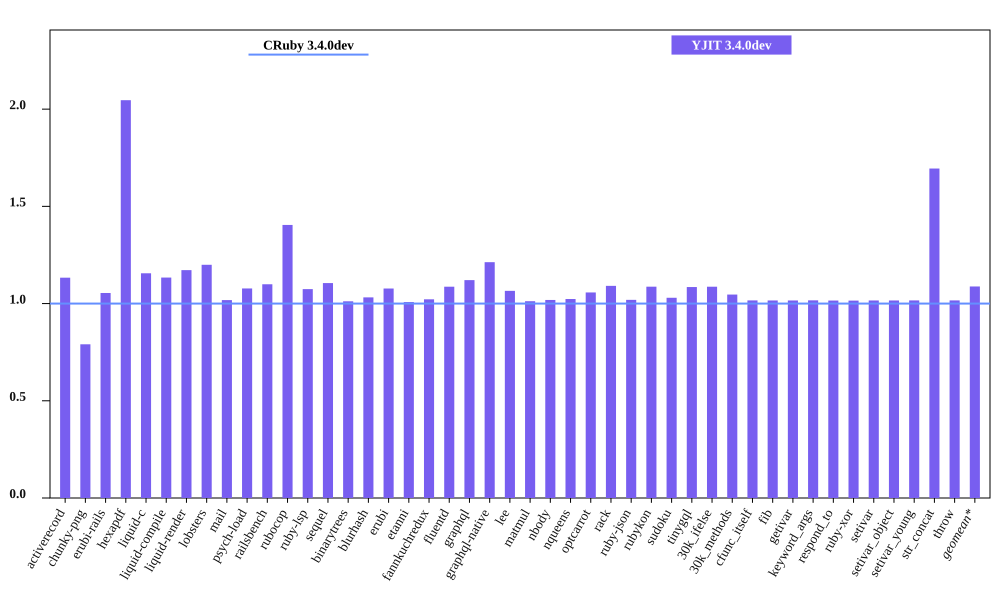

The table this chart was drawn from, first rows:
bench, CRuby 3.4.0dev mem (MiB), YJIT 3.4.0dev mem (MiB), Inline Code, Outlined Code, YJIT Mem overhead
activerecord, 52.43, 59.41, 2, 2
chunky-png, 53.99, 42.68, 1, 1
erubi-rails, 101.9, 107.4, 3, 3
hexapdf, 129.5, 265, 3, 2
liquid-c, 28.46, 32.89, 1, 1
liquid-compile, 25.98, 29.46, 1, 1
liquid-render, 29.25, 34.29, 1, 1
lobsters, 267.2, 320.5, 12, 10
mail, 63.63, 64.77, 2, 1
psych-load, 27.85, 30.02, 1, 1
railsbench, 100.1, 110.1, 5, 4
rubocop, 84.52, 118.7, 9, 7
ruby-lsp, 80.14, 86.1, 1, 1
sequel, 30.38, 33.59, 1, 1
binarytrees, 19.14, 19.37, 1, 1
blurhash, 14.23, 14.68, 1, 1
erubi, 22.25, 23.98, 1, 1
etanni, 16.14, 16.27, 1, 1
fannkuchredux, 12.84, 13.12, 1, 1
fluentd, 601.4, 653.6, 1, 1
graphql, 33.04, 37.02, 1, 1
graphql-native, 29.27, 35.5, 1, 1
lee, 26.28, 28.0, 1, 1
matmul, 18.66, 18.89, 1, 1
nbody, 12.84, 13.08, 1, 1
nqueens, 13.17, 13.48, 1, 1
optcarrot, 57.93, 61.24, 1, 1
rack, 22.26, 24.29, 1, 1
ruby-json, 13.89, 14.16, 1, 1
rubykon, 39.97, 43.44, 1, 1
sudoku, 12.97, 13.36, 1, 1
tinygql, 21.23, 23.04, 1, 1
30k_ifelse, 137.2, 149.1, 8, 7
30k_methods, 83.78, 87.66, 3, 3
cfunc_itself, 12.98, 13.19, 1, 1
fib, 12.98, 13.18, 1, 1
getivar, 12.99, 13.2, 1, 1
keyword_args, 12.98, 13.2, 1, 1
respond_to, 13.07, 13.27, 1, 1
ruby-xor, 14.11, 14.32, 1, 1
setivar, 12.99, 13.2, 1, 1
setivar_object, 12.99, 13.2, 1, 1
setivar_young, 12.98, 13.2, 1, 1
str_concat, 39.06, 66.19, 1, 1
throw, 12.97, 13.18, 1, 1
